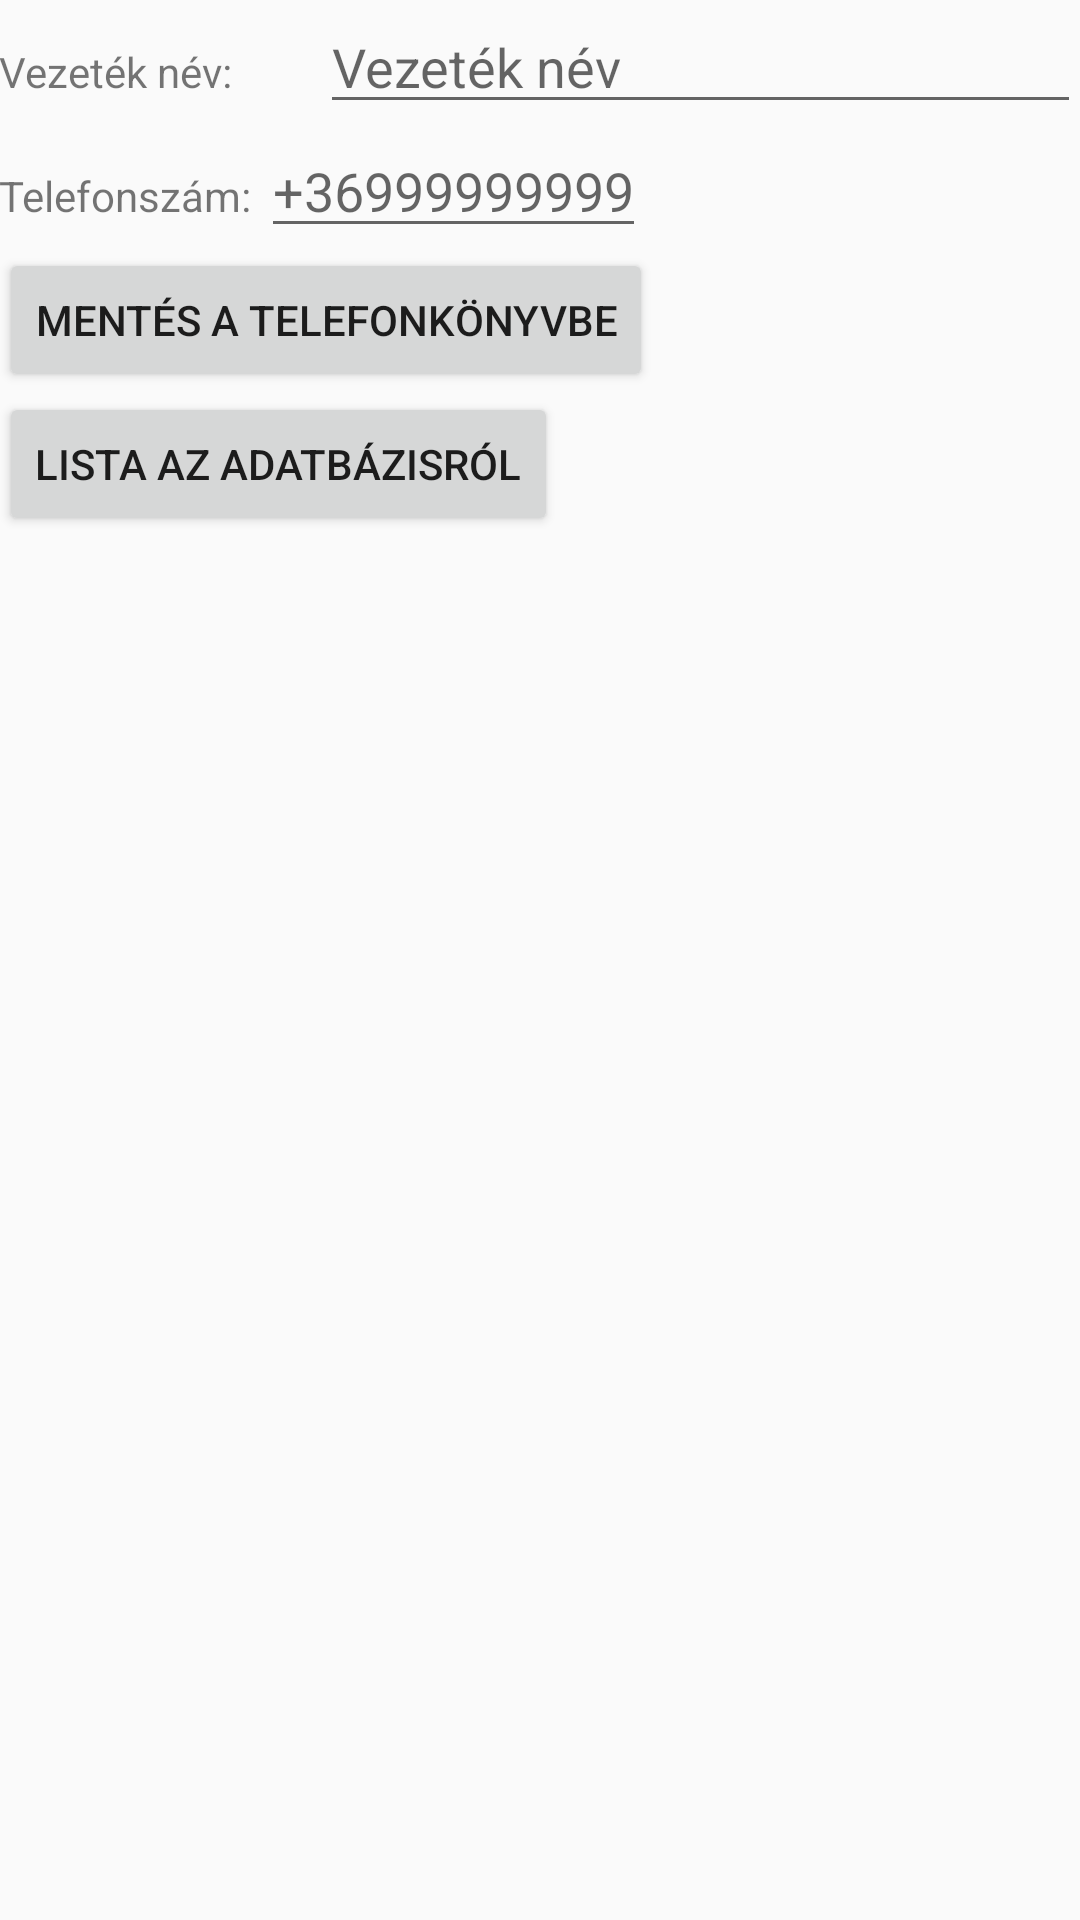

Produce the Android XML layout that renders to this screen, including the resource entries it uses.
<!-- AndroidManifest.xml: application theme AppTheme -->
<!-- res/layout/activity_main.xml -->
<LinearLayout xmlns:android="http://schemas.android.com/apk/res/android"
    xmlns:tools="http://schemas.android.com/tools" android:layout_width="match_parent"
    android:layout_height="match_parent" android:paddingLeft="@dimen/activity_horizontal_margin"
    android:paddingRight="@dimen/activity_horizontal_margin"
    android:paddingTop="@dimen/activity_vertical_margin"
    android:paddingBottom="@dimen/activity_vertical_margin" tools:context=".MainActivity"
    android:orientation="vertical">

    <LinearLayout
        android:layout_width="match_parent"
        android:layout_height="wrap_content"
        android:orientation="horizontal"
        android:weightSum="2"
        >
        <TextView
            android:layout_width="wrap_content"
            android:layout_height="wrap_content"
            android:text="Vezeték név: "
            android:layout_weight="0.3"
            />
        <EditText
            android:layout_width="wrap_content"
            android:layout_height="wrap_content"
            android:hint="Vezeték név"
            android:id="@+id/etVezNev"
            android:layout_weight="1.7"
            />

    </LinearLayout>
    <LinearLayout
         android:layout_width="wrap_content"
         android:layout_height="wrap_content"
        android:orientation="horizontal"
        android:weightSum="2">

        <TextView
            android:layout_width="wrap_content"
            android:layout_height="wrap_content"
            android:layout_weight="0.5"
            android:text="Telefonszám: "/>

        <EditText
            android:layout_width="wrap_content"
            android:layout_height="wrap_content"
            android:id="@+id/etTelefon"
            android:layout_weight="1.5"
            android:hint="+36999999999"/>
     </LinearLayout>

    <Button
        android:layout_width="wrap_content"
        android:layout_height="wrap_content"
        android:text="Mentés a telefonkönyvbe"
        android:id="@+id/btnSave"
        android:onClick="savetophone"/>

    <Button
        android:layout_width="wrap_content"
        android:layout_height="wrap_content"
        android:text="Lista az adatbázisról"
        android:id="@+id/btnList"
        android:onClick="contactlista"/>

</LinearLayout>
<!-- resources referenced by this layout -->
<resources>
  <style name="AppTheme" parent="Theme.AppCompat.Light.DarkActionBar">
          
      </style>
</resources>
